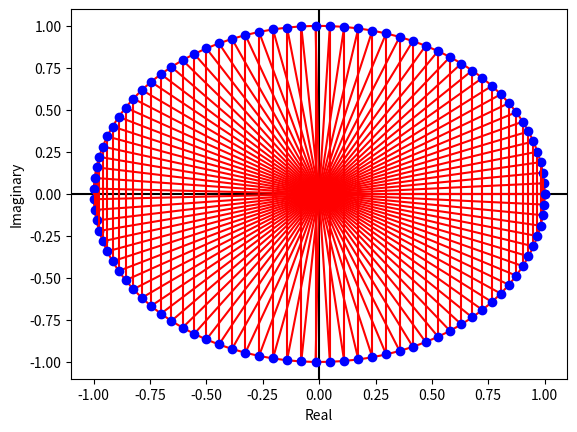

The matplotlib source for this figure:
'''
@Author: djology.w
@Date: 2022/7/12 1:14
@Desc: 
'''

from numpy import *
import matplotlib.pyplot as plt

r = 1
Y = [r * exp(1j * theta) for theta in linspace(0, 2 * pi, 200)]
Y = array(Y)
plt.plot(real(Y), imag(Y), 'r')
plt.xlabel('Real')
plt.ylabel('Imaginary')
plt.axhline(y=0, color='black')
plt.axvline(x=0, color='black')

def argand(complex_number):

    y = complex_number
    x1, y1 = [0, real(y)], [0, imag(y)]
    x2, y2 = [real(y), real(y)], [0, imag(y)]

    plt.plot(x1, y1, 'r')
    plt.plot(x2, y2, 'r')

    plt.plot(real(y), imag(y), 'bo')

[argand(r * exp(1j * theta)) for theta in linspace(0, 2 * pi, 100)]
plt.show()